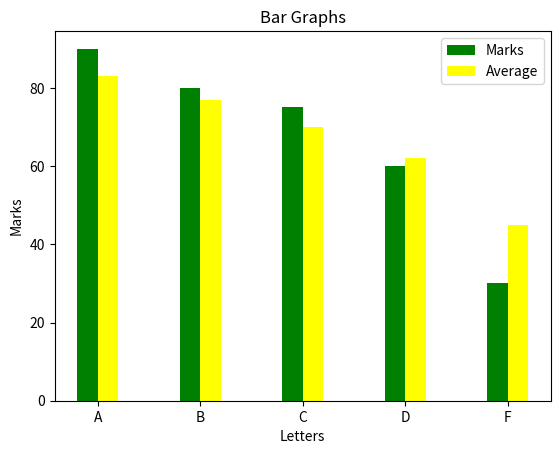

Write the Python code that produced this figure.
import matplotlib.pyplot as plt
import numpy as np

if __name__ == '__main__':
    letters = ['A', 'B', 'C', 'D', 'F']
    marks = [90, 80, 75, 60, 30]
    boys_average = [83, 77, 70, 62, 45]

    index = np.arange(5)
    width = 0.2

    plt.bar(index, marks, width, color='green', label='Marks')
    plt.bar(index+width, boys_average, width, color='yellow', label='Average')
    plt.title("Bar Graphs")

    plt.xlabel("Letters")
    plt.ylabel("Marks")
    plt.xticks(index + width/2, letters)
    plt.legend(loc='best')
    plt.show()
